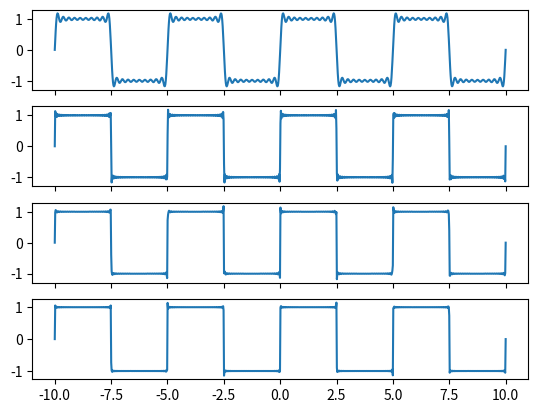

Write the Python code that produced this figure.
import numpy as np
import matplotlib.pyplot as plt

def b_n(n):
    return 4/(np.pi*(2*n+1))

N_points=1000
N=np.array([10,50,100,200])
L=5

x=np.linspace(-10,10,N_points)

def f(M,x,L):
    s=0
    for n in range (0,M):
        s += b_n(n)*np.sin(2*np.pi*(2*n+1)*x/L)
    return s

y0=np.array([])
for i in range(0,N_points):
    y0=np.append(y0,f(N[0],x[i],L))
y1=np.array([])
for i in range(0,N_points):
    y1=np.append(y1,f(N[1],x[i],L))
y2=np.array([])
for i in range(0,N_points):
    y2=np.append(y2,f(N[2],x[i],L))
y3=np.array([])
for i in range(0,N_points):
    y3=np.append(y3,f(N[3],x[i],L))

fig,ax=plt.subplots(len(N),1,sharex='col')
ax[0].plot(x,y0)
ax[1].plot(x,y1)
ax[2].plot(x,y2)
ax[3].plot(x,y3)

plt.show()

